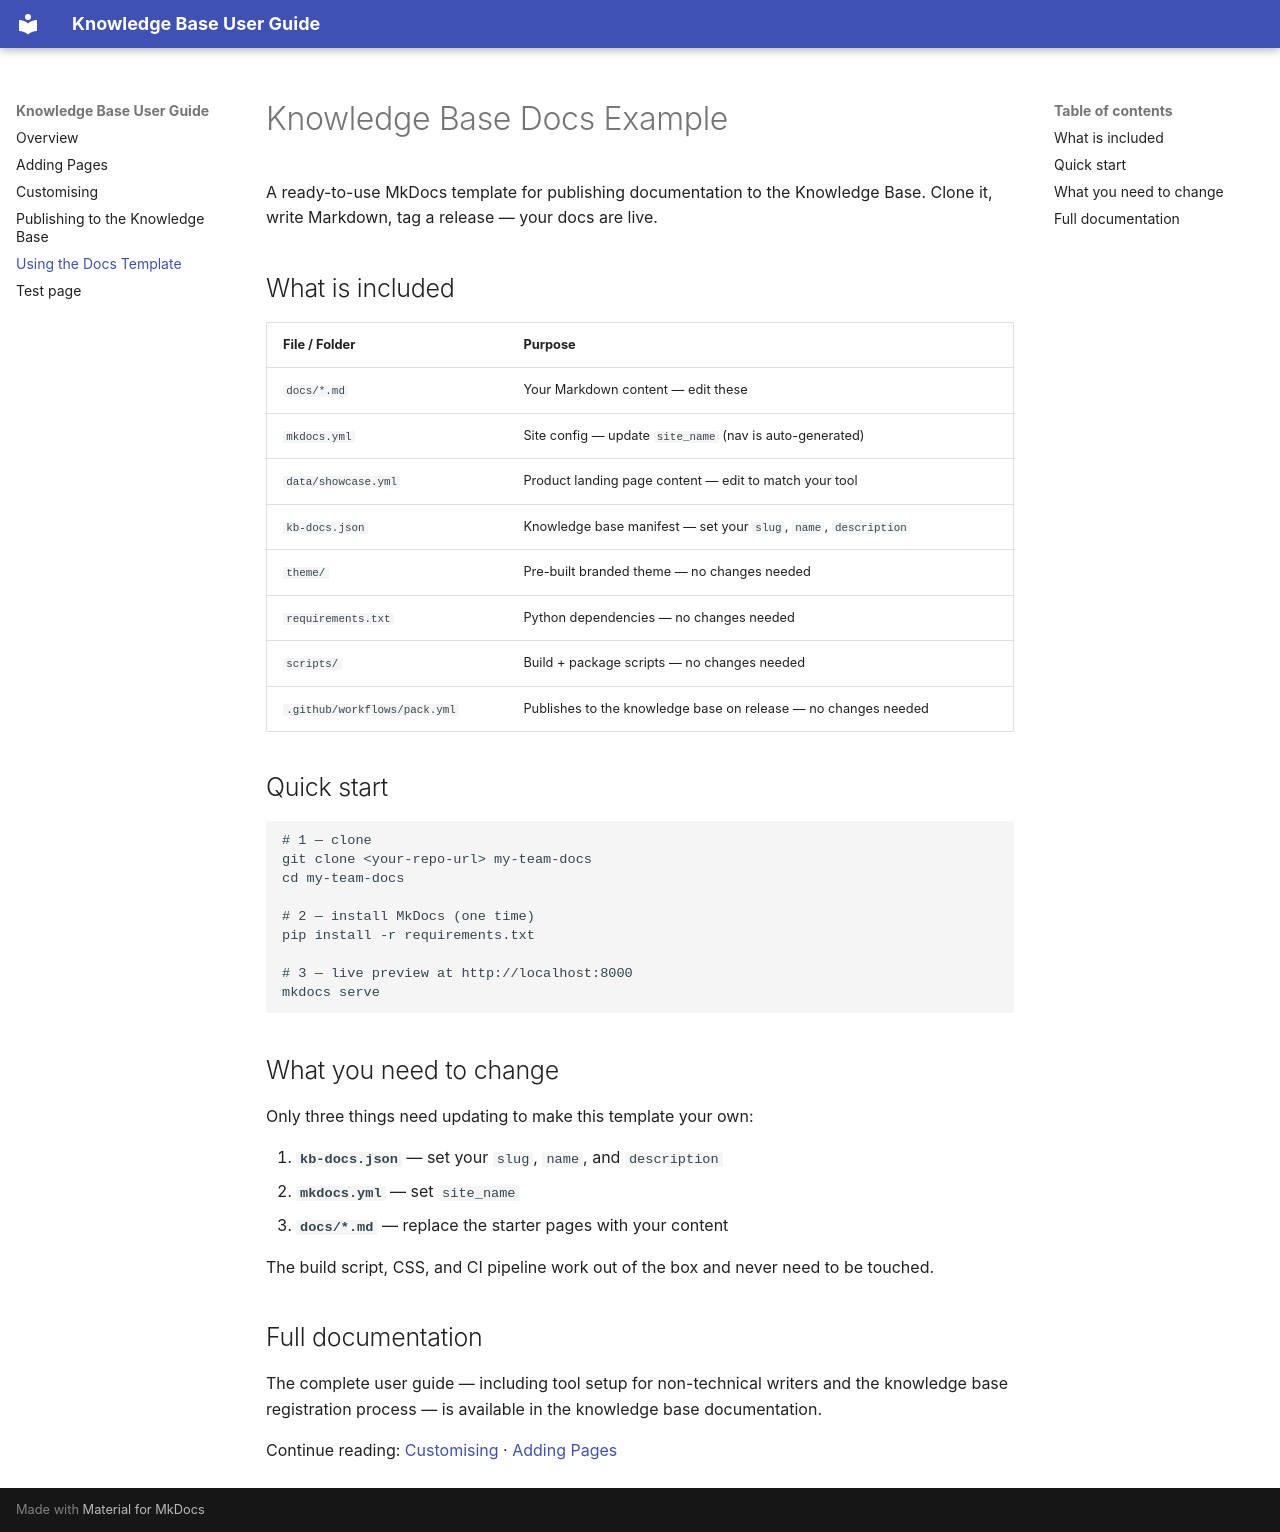

repository: AbsaOSS/knowledge-base-docs-example · page: template/index.html · generator: mkdocs

---
title: Using the Docs Template
order: 100
section: Docs Template
---

# Knowledge Base Docs Example

A ready-to-use MkDocs template for publishing documentation to the Knowledge Base. Clone it, write Markdown, tag a release — your docs are live.

## What is included

| File / Folder | Purpose |
|---|---|
| `docs/*.md` | Your Markdown content — edit these |
| `mkdocs.yml` | Site config — update `site_name` (nav is auto-generated) |
| `data/showcase.yml` | Product landing page content — edit to match your tool |
| `kb-docs.json` | Knowledge base manifest — set your `slug`, `name`, `description` |
| `theme/` | Pre-built branded theme — no changes needed |
| `requirements.txt` | Python dependencies — no changes needed |
| `scripts/` | Build + package scripts — no changes needed |
| `.github/workflows/pack.yml` | Publishes to the knowledge base on release — no changes needed |

## Quick start

```bash
# 1 — clone
git clone <your-repo-url> my-team-docs
cd my-team-docs

# 2 — install MkDocs (one time)
pip install -r requirements.txt

# 3 — live preview at http://localhost:8000
mkdocs serve
```

## What you need to change

Only three things need updating to make this template your own:

1. **`kb-docs.json`** — set your `slug`, `name`, and `description`
2. **`mkdocs.yml`** — set `site_name`
3. **`docs/*.md`** — replace the starter pages with your content

The build script, CSS, and CI pipeline work out of the box and never need to be touched.

## Full documentation

The complete user guide — including tool setup for non-technical writers and the knowledge base registration process — is available in the knowledge base documentation.

Continue reading: [Customising](customising.md) · [Adding Pages](adding-pages.md)
